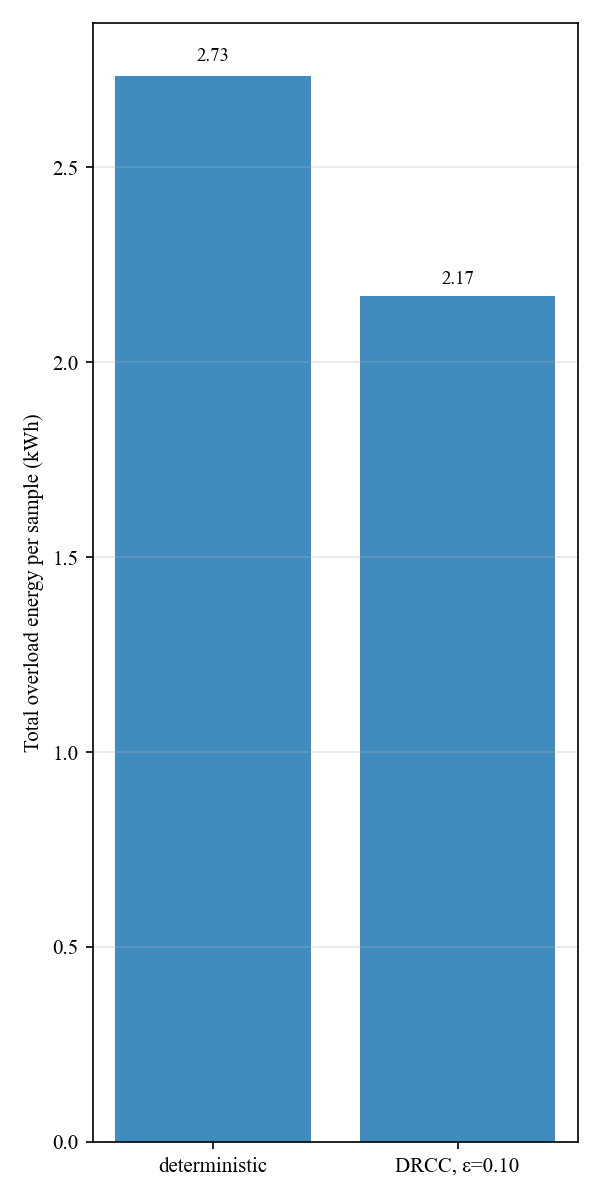

The file beside this chart, header and first rows:
label, overload_energy_kwh_per_sample
deterministic, 2.735
DRCC, ε=0.10, 2.169
